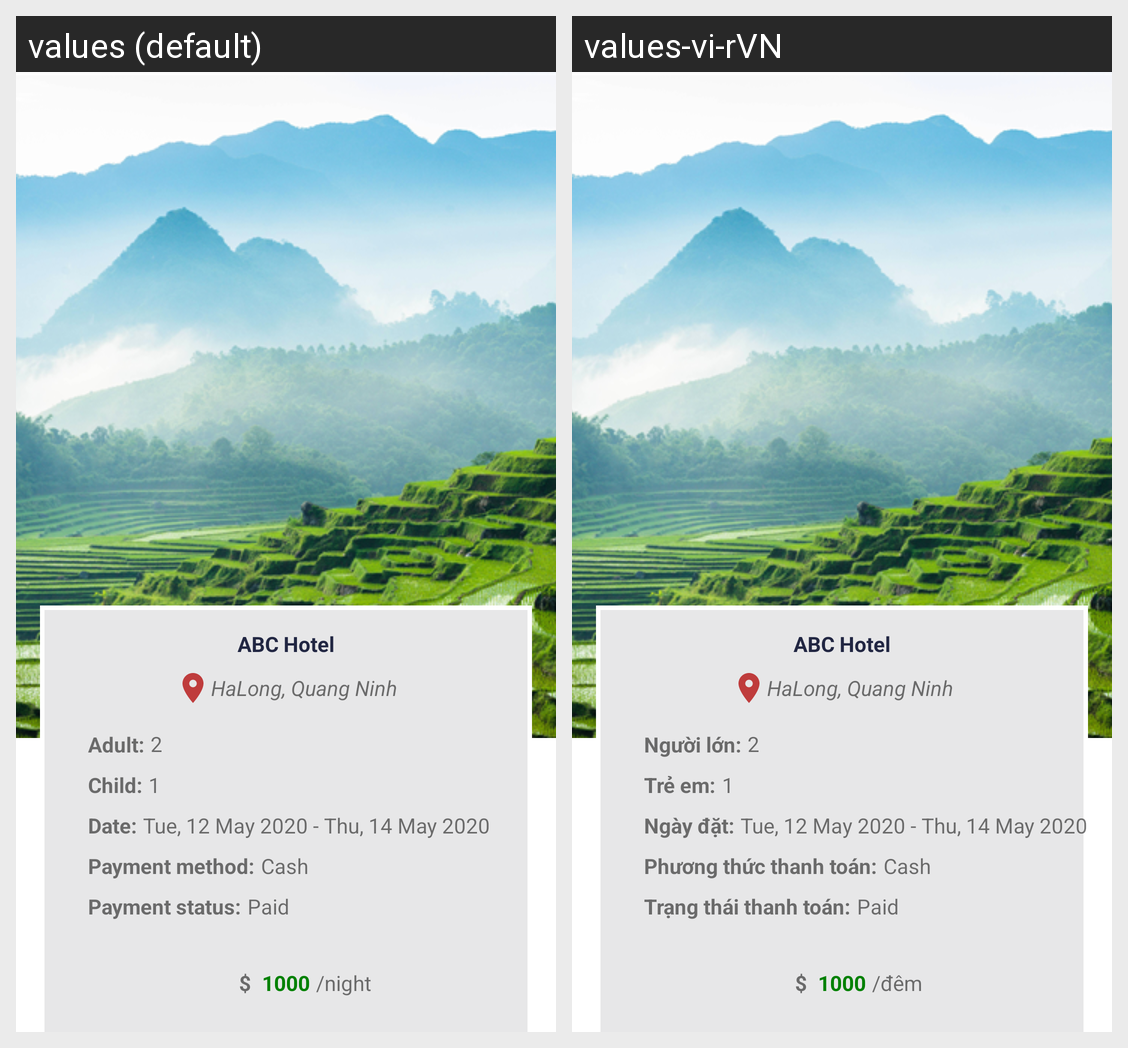

Strings drawn on this Android screen and how each of the app's shown locales translates them:
Android screen res/layout/activity_booking_information.xml rendered under 2 locales, left to right: values (default), values-vi-rVN. Device: Nexus 5 (rendered at 1080×1920; each locale shown at half size, 540×960, under a caption strip naming it); theme Theme.ProjectPRM392.
Strings drawn on this screen, with the default value and each locale's value (text and hints the layout hard-codes, and strings that could not be matched under every locale, appear in the picture but are not listed):

night
  values: /night
  values-vi-rVN: /đêm

adult
  values: Adult:
  values-vi-rVN: Người lớn:

child
  values: Child:
  values-vi-rVN: Trẻ em:

date
  values: Date:
  values-vi-rVN: Ngày đặt:

payment_method
  values: Payment method:
  values-vi-rVN: Phương thức thanh toán:

payment_status
  values: Payment status:
  values-vi-rVN: Trạng thái thanh toán:
